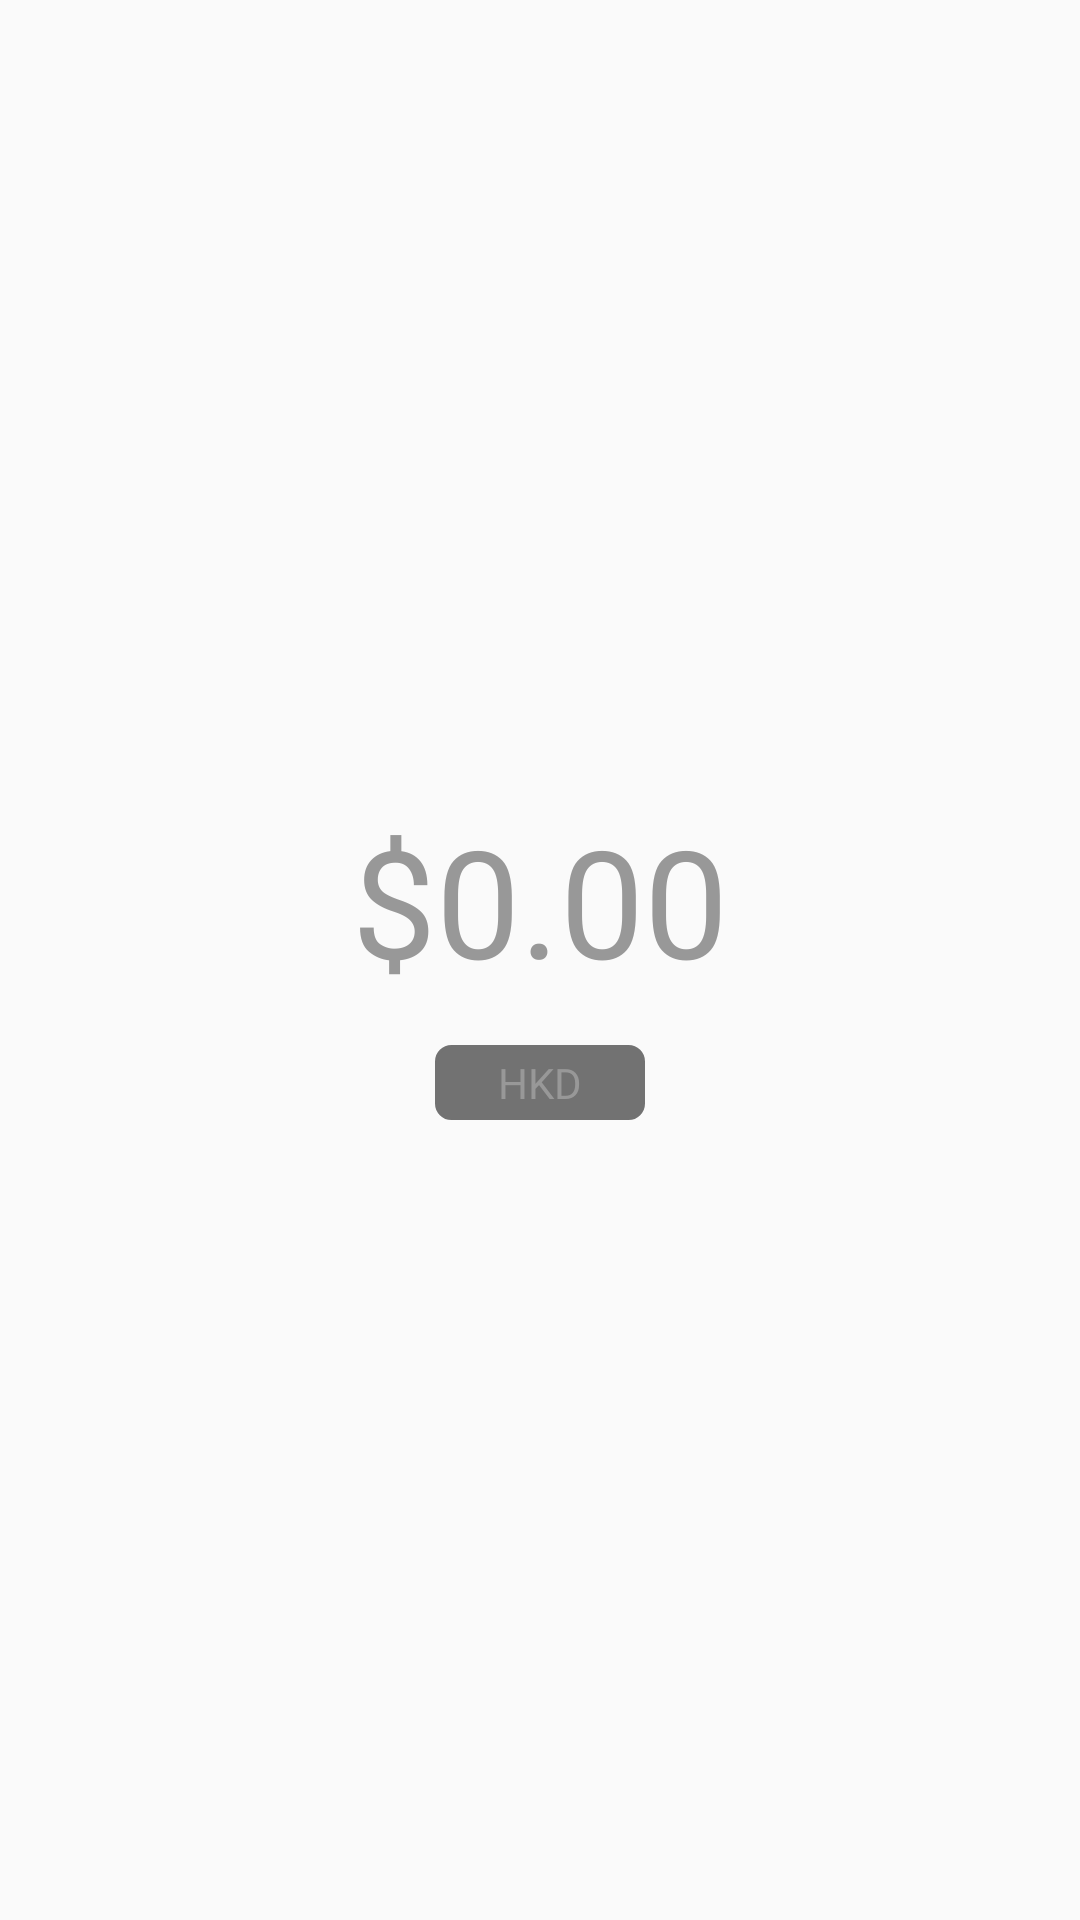

Here is an Android app screen rendered from its layout file. Give the layout XML and the strings, colors and styles it references.
<!-- AndroidManifest.xml: application theme AppTheme -->
<!-- res/layout/tseting_editor_partof_amount.xml -->
<?xml version="1.0" encoding="utf-8"?>
<LinearLayout
    xmlns:android="http://schemas.android.com/apk/res/android"
    android:layout_height="wrap_content"
    android:layout_width="match_parent"
    android:orientation="vertical"
    android:gravity="center"
    android:layout_weight="1">

    <TextView
        android:id="@+id/editor_amount_display"
        android:layout_width="wrap_content"
        android:layout_height="wrap_content"
        android:fontFamily="@font/norwestefont"
        android:textSize="50dp"
        android:textColor="@color/color_editor_textcolor"
        android:text="$0.00"
        android:clickable="true"/>

    <RelativeLayout
        android:layout_width="70dp"
        android:layout_height="25dp"
        android:gravity="center"
        android:layout_marginTop="15dp"
        android:background="@drawable/radius_bg_gary">

        <TextView
            android:id="@+id/editor_dollarside_display"
            android:layout_width="wrap_content"
            android:layout_height="wrap_content"
            android:fontFamily="@font/norwestefont"
            android:textColor="@color/color_editor_textcolor"
            android:text="HKD"/>

    </RelativeLayout>


</LinearLayout>
<!-- resources referenced by this layout -->
<resources>
  <color name="color_editor_textcolor">#989898</color>
  <!-- drawable radius_bg_gary (drawable) -->
  <?xml version="1.0" encoding="utf-8"?>
  <shape xmlns:android="http://schemas.android.com/apk/res/android"
  	android:shape="rectangle">
  	
  
  	
  	<solid android:color="#727272" />
  
  	
  	<stroke
  		android:width="1dp"
  		android:color="#727272"
  	/>
  
  	
  	<corners
  		android:radius="2dp"
  		android:topLeftRadius="5dp"
  		android:topRightRadius="5dp"
  		android:bottomRightRadius="5dp"
  		android:bottomLeftRadius="5dp"
  	/>
  
  </shape>
  <style name="AppTheme" parent="Theme.AppCompat.Light.NoActionBar">
          
          <item name="colorPrimary">@color/colorPrimary</item>
          <item name="colorPrimaryDark">@color/colorPrimaryDark</item>
          <item name="colorAccent">@color/colorAccent</item>
  		<item name="android:navigationBarColor">@color/colorPrimary</item>
  		<item name="android:windowLightNavigationBar">true</item>
  		<item name="android:windowLightStatusBar">true</item>
  		<item name="android:navigationBarColor">@color/colorPrimary</item>
  		<item name="android:windowLightNavigationBar">true</item>
  		
      </style>
  <color name="colorPrimary">#ffffff</color>
  <color name="colorPrimaryDark">#ffffff</color>
  <color name="colorAccent">#52DC8F</color>
</resources>
